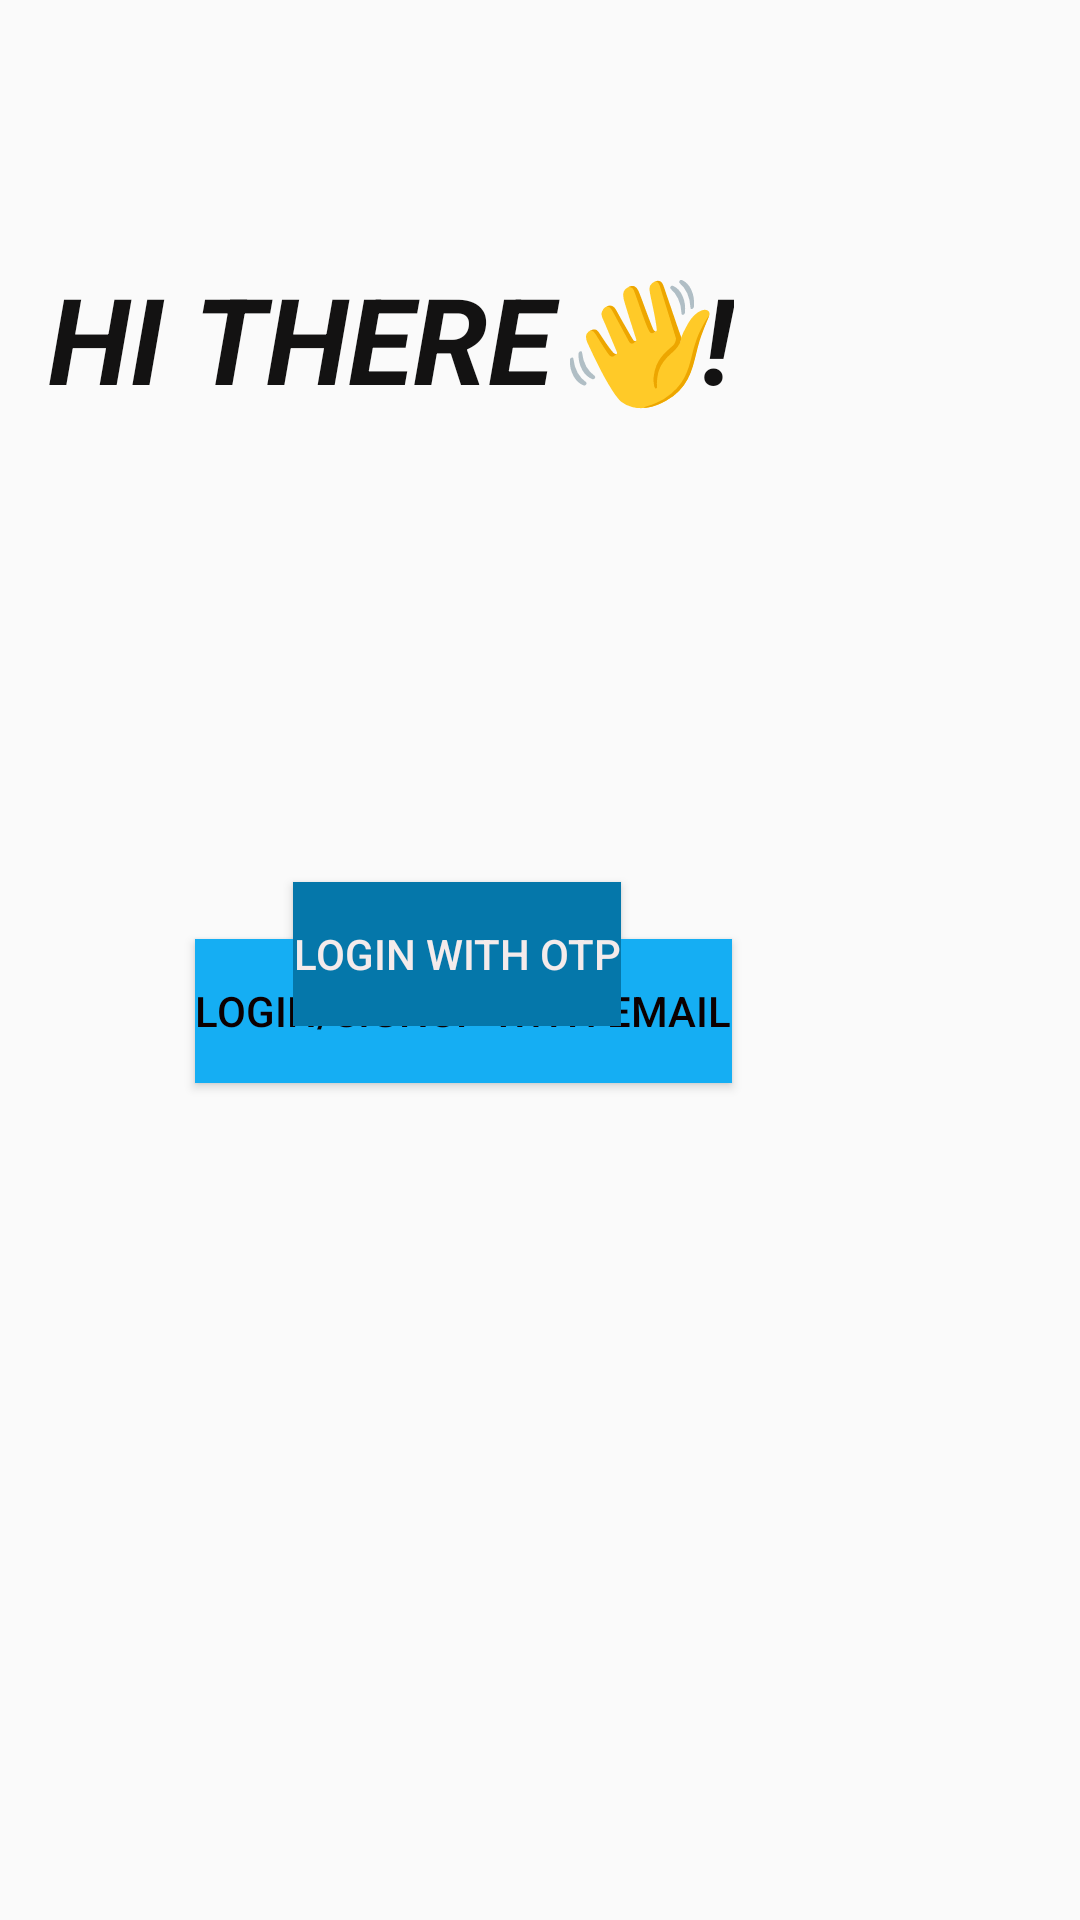

The Android layout XML behind this screen, and the referenced resources:
<!-- AndroidManifest.xml: application theme Theme.CompleteAuthenticationApp_JAVA -->
<!-- res/layout/activity_main.xml -->
<?xml version="1.0" encoding="utf-8"?>
<RelativeLayout xmlns:android="http://schemas.android.com/apk/res/android"
    xmlns:app="http://schemas.android.com/apk/res-auto"
    xmlns:tools="http://schemas.android.com/tools"
    android:layout_width="match_parent"
    android:layout_height="match_parent"
    android:background="@drawable/background"
    tools:context=".MainActivity">

    <Button
        android:id="@+id/button"
        android:layout_width="wrap_content"
        android:layout_height="wrap_content"
        android:layout_alignParentTop="true"
        android:layout_alignParentEnd="true"
        android:layout_centerHorizontal="true"
        android:layout_marginTop="313dp"
        android:layout_marginEnd="116dp"
        android:background="#15AEF3"
        android:text="Login/SignUp With Email"
        android:textColor="#0C0000" />

    <Button
        android:id="@+id/button2"
        android:layout_width="wrap_content"
        android:layout_height="wrap_content"
        android:layout_alignParentEnd="true"
        android:layout_alignParentBottom="true"
        android:layout_centerInParent="true"
        android:layout_marginEnd="153dp"
        android:layout_marginBottom="298dp"
        android:background="#0577AA"
        android:text="Login With OTP"
        android:textColor="#F4EBEB" />

    <TextView
        android:id="@+id/textView"
        android:layout_width="wrap_content"
        android:layout_height="wrap_content"
        android:layout_alignParentStart="true"
        android:layout_alignParentTop="true"
        android:layout_marginStart="16dp"
        android:layout_marginTop="86dp"
        android:text="Hi There👋!"
        android:textAlignment="textStart"
        android:textAllCaps="true"
        android:textColor="#131212"
        android:textSize="40sp"
        android:textStyle="bold|italic" />
</RelativeLayout>
<!-- resources referenced by this layout -->
<resources>
  <style name="Theme.CompleteAuthenticationApp_JAVA" parent="Theme.AppCompat.DayNight.DarkActionBar">
          
          <item name="colorPrimary">@color/purple_500</item>
          <item name="colorPrimaryVariant">@color/purple_700</item>
          <item name="colorOnPrimary">@color/white</item>
          
          <item name="colorSecondary">@color/teal_200</item>
          <item name="colorSecondaryVariant">@color/teal_700</item>
          <item name="colorOnSecondary">@color/black</item>
          
          <item name="android:statusBarColor" tools:targetApi="l">?attr/colorPrimaryVariant</item>
          
      </style>
  <!-- not gathered from this repository: default colours our renderer supplied (Android Studio template values) -->
  <color name="purple_500">#FF6200EE</color>
  <color name="purple_700">#FF3700B3</color>
  <color name="teal_200">#FF03DAC5</color>
  <color name="teal_700">#FF018786</color>
  <color name="black">#FF000000</color>
  <color name="white">#FFFFFFFF</color>
</resources>
